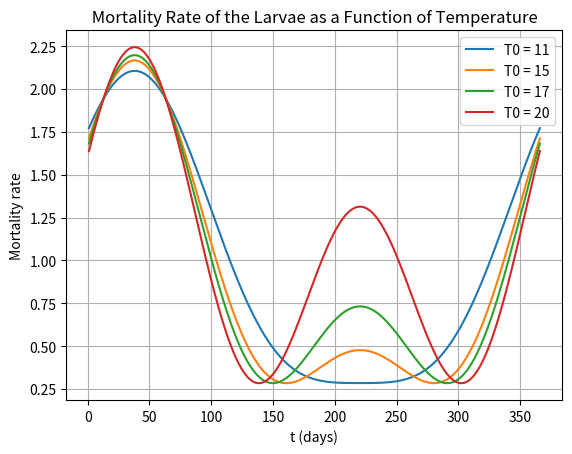

Write Python code to recreate this figure.
import numpy as np
import matplotlib.pyplot as plt

### This shows the survival rate of the larvae as a function of the temperature 
### We assumed all larvae are in stage 3

days = 365
month = 1
t = np.linspace(month, days+month, 365)


plt.figure()

def temp(t, T0, e = -1.102, f = 0.917):
    return T0 * (1 + e * np.sin(2 * np.pi * t / 365 + f))

def survive(T, S = 3):
    y = 1 - (-0.003*T**2 + 0.1411*T - 0.67 - 0.0911*S)
    return y

#plt.plot(temp(t), survive(temp(t)))

T0 = [11, 15, 17, 20]

for i in T0:
    plt.plot(t, survive(temp(t, T0 = i)), label=f'T0 = {i}')
plt.title(' Mortality Rate of the Larvae as a Function of Temperature ')
plt.xlabel('t (days)')
plt.ylabel('Mortality rate')

plt.legend()
plt.grid(True)

plt.savefig('Mortality Rate of Larvae.png', dpi = 300)

    

